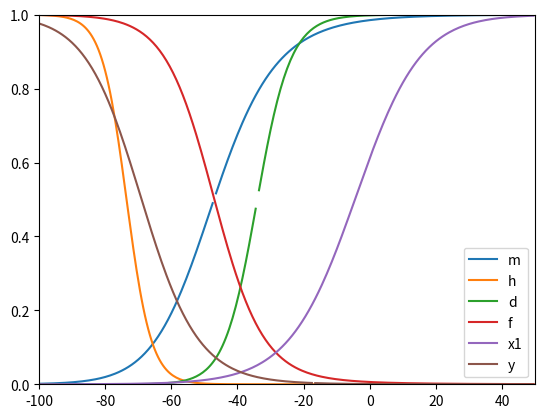

Write the Python code that produced this figure.
import numpy as np
import matplotlib.pyplot as plt
from scipy.integrate import odeint

#Max rate constants
max_a = [1, 0.0085, 0.005, 0.002468, 0.0025, 0.0000167]
#max_a = [1, 1, 1, 1, 1, 1]
# max_a_m = 1  #maximal opening rates for fast inward
# max_a_n = 0.0085
# max_a_d = 0.005  #max opening rates for slow inward
# max_a_f = 0.002468
# max_a_x1 = 0.0025  #max opening rates for inward rect
# max_a_y = 0.00005  #max opening for pacemaker current

max_b = [40, 2.5, 0.05, 0.05, 0.0065, 0.00033]
#max_b = [1, 1, 1, 1, 1, 1]
# max_b_m = 40  #max close rate for fast inward
# max_b_n = 2.5
# max_b_d = 0.05  #max close rate for slow inward
# max_b_f = 0.05
# max_b_x1 = 0.0065  #max close rates for inward rect
# max_b_y = 0.001  #max close rate for pacemaker current


initcon = np.arange(-100, 50, 0.5)

def m_inf(Vm, max_a, max_b):
    a_m = max_a*((Vm+47)/(1-np.exp(-(Vm+47)/10)))
    b_m = max_b*np.exp(-(Vm + 72)/17.86)
    minf = a_m/(a_m+b_m)
    return minf

def h_inf(Vm, max_a, max_b):
    a_h = max_a*np.exp(-(Vm+71)/5.43)
    b_h = max_b/(1+np.exp(-(Vm+10)/12.2))
    hinf = a_h/(a_h + b_h)
    return hinf

def d_inf(Vm, max_a, max_b):
    a_d = max_a*((Vm+34)/(1-np.exp(-(Vm+34)/10)))
    b_d = max_b * np.exp(-(Vm+34)/6.67)
    dinf = a_d/(a_d + b_d)
    return dinf

def f_inf(Vm, max_a, max_b):
    a_f = max_a*np.exp(-(Vm+47)/20)
    b_f = max_b/(1 + np.exp(-(Vm+13)/11.49))
    finf = a_f/(a_f+b_f)
    return finf

def x1_inf(Vm, max_a, max_b):
    a_x1 = (max_a*np.exp((Vm+30)/12.11))/(1+np.exp((Vm+30)/50))
    b_x1 = max_b * (np.exp(-(Vm-20)/16.67))/(1 + np.exp(-(Vm - 20)/25))
    x1inf = a_x1/(a_x1+b_x1)
    return x1inf

def y_inf(Vm, max_a, max_b):
    a_y = max_a * np.exp(-(Vm + 17)/14.93)
    b_y = max_b * (Vm + 17)/(1 - np.exp(-(17 + Vm)/14.93)) ###Get your shit together why are your values messed up??
    yinf = a_y/(a_y+b_y)
    return yinf

def y_t(Vm, max_a, max_b):
    a_y = max_a * np.exp(-(Vm + 17)/14.93)
    b_y = max_b * (Vm + 17)/(1 - np.exp(-(17 + Vm)/14.93)) ###Get your shit together why are your values messed up??
    yinf = 1/(a_y+b_y)
    return yinf

plotvar = [m_inf(initcon, max_a[0], max_b[0]),
           h_inf(initcon, max_a[1], max_b[1]),
           d_inf(initcon, max_a[2], max_b[2]),
           f_inf(initcon, max_a[3], max_b[3]),
           x1_inf(initcon, max_a[4], max_b[4]),
           y_inf(initcon, max_a[5], max_b[5])]


speccon = np.arange(-100, 0, 0.5)
yt = y_t(speccon, max_a[5], max_b[5])



count = 1


for i in plotvar:
    plt.plot(initcon, i, label = str(count))
    plt.xlim(-100, 50)
    plt.ylim(0, 1)
    count +=1

plt.legend(['m','h','d','f','x1','y'])